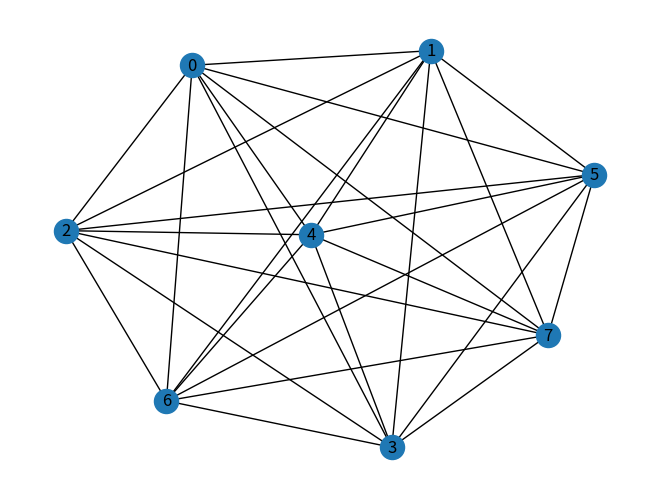

The script that saved this image:
import matplotlib.pyplot as plt
import networkx as nx

G = nx.complete_graph(8)
nx.draw(G, with_labels=True)
plt.show()

# Функція nx.complete_graph в бібліотеці NetworkX використовується для створення повного графа. 
# Повний граф — це специфічний тип графа, в якому кожен вузол пов'язаний з кожним іншим вузлом. Іншими словами, між будь-якою парою вузлів існує ребро.
